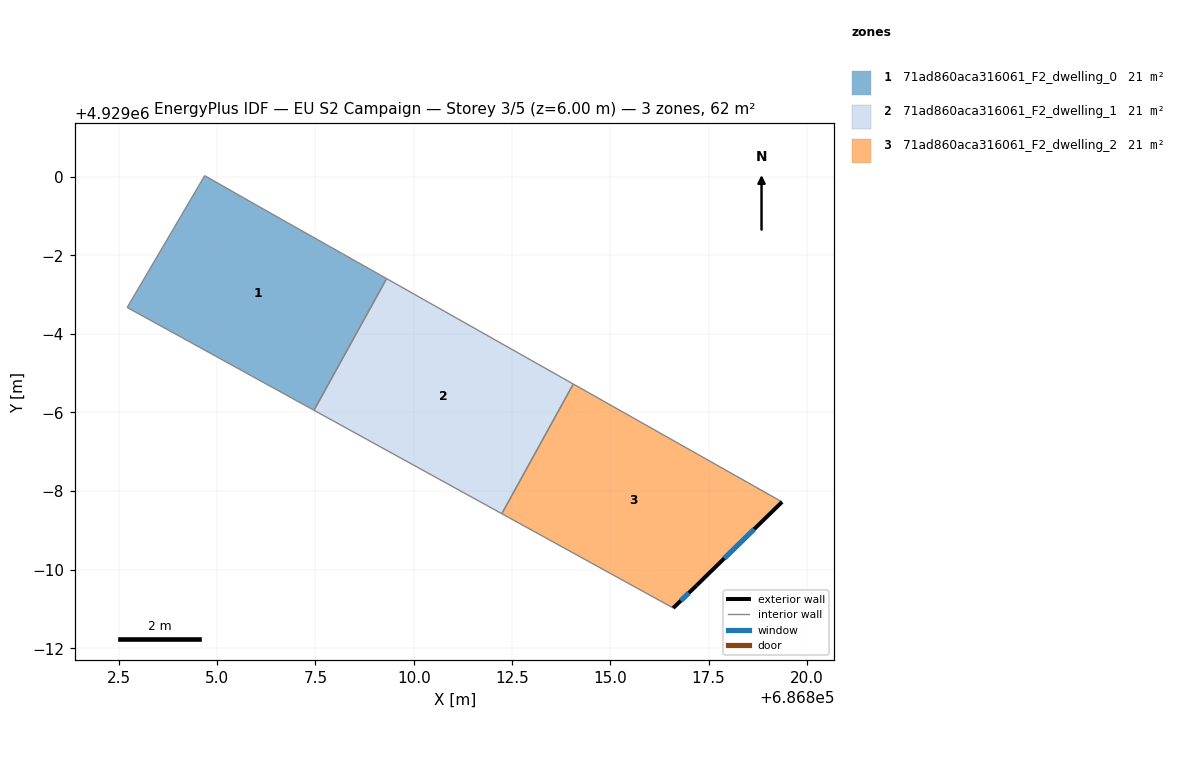
=== STOREY PLAN SPEC (per zone: floor XY polygon, exterior-wall plan segments, windows/doors) ===
zone 1: 71ad860aca316061_F2_dwelling_0  (20.7 m²)
  floor: (686809.31, 4928997.41) (686807.46, 4928994.05) (686802.71, 4928996.67) (686804.68, 4929000.02) (686805.98, 4928999.28)
  interior walls: 5
zone 2: 71ad860aca316061_F2_dwelling_1  (20.7 m²)
  floor: (686814.06, 4928994.72) (686812.24, 4928991.42) (686807.46, 4928994.05) (686809.31, 4928997.41)
  interior walls: 4
zone 3: 71ad860aca316061_F2_dwelling_2  (20.7 m²)
  floor: (686819.37, 4928991.72) (686817.19, 4928989.59) (686816.60, 4928989.02) (686812.24, 4928991.42) (686814.06, 4928994.72)
  exterior wall: (686817.19, 4928989.59) – (686819.37, 4928991.72)  [3.0 m]
    window: (686817.90, 4928990.29) – (686818.66, 4928991.03)  [1.1 m²]
  exterior wall: (686816.60, 4928989.02) – (686817.19, 4928989.59)  [0.8 m]
    window: (686816.79, 4928989.21) – (686817.00, 4928989.41)  [0.3 m²]
  interior walls: 3

=== DERIVED (storey summary) ===
Building: EU S2 Campaign
Storey: 3 of 5  (floor level z = 6.00 m)
Storey gross floor area: 62.1 m²
Zones on this storey: 3
  - 71ad860aca316061_F2_dwelling_0: floor 20.7 m²
  - 71ad860aca316061_F2_dwelling_1: floor 20.7 m²
  - 71ad860aca316061_F2_dwelling_2: floor 20.7 m²; exterior wall 3.9 m (11.6 m²); 2 window(s) 1.4 m²; WWR 12.2%
Zone adjacency (shared interzone walls):
  - 71ad860aca316061_F2_dwelling_0 ↔ 71ad860aca316061_F2_dwelling_1
  - 71ad860aca316061_F2_dwelling_1 ↔ 71ad860aca316061_F2_dwelling_2